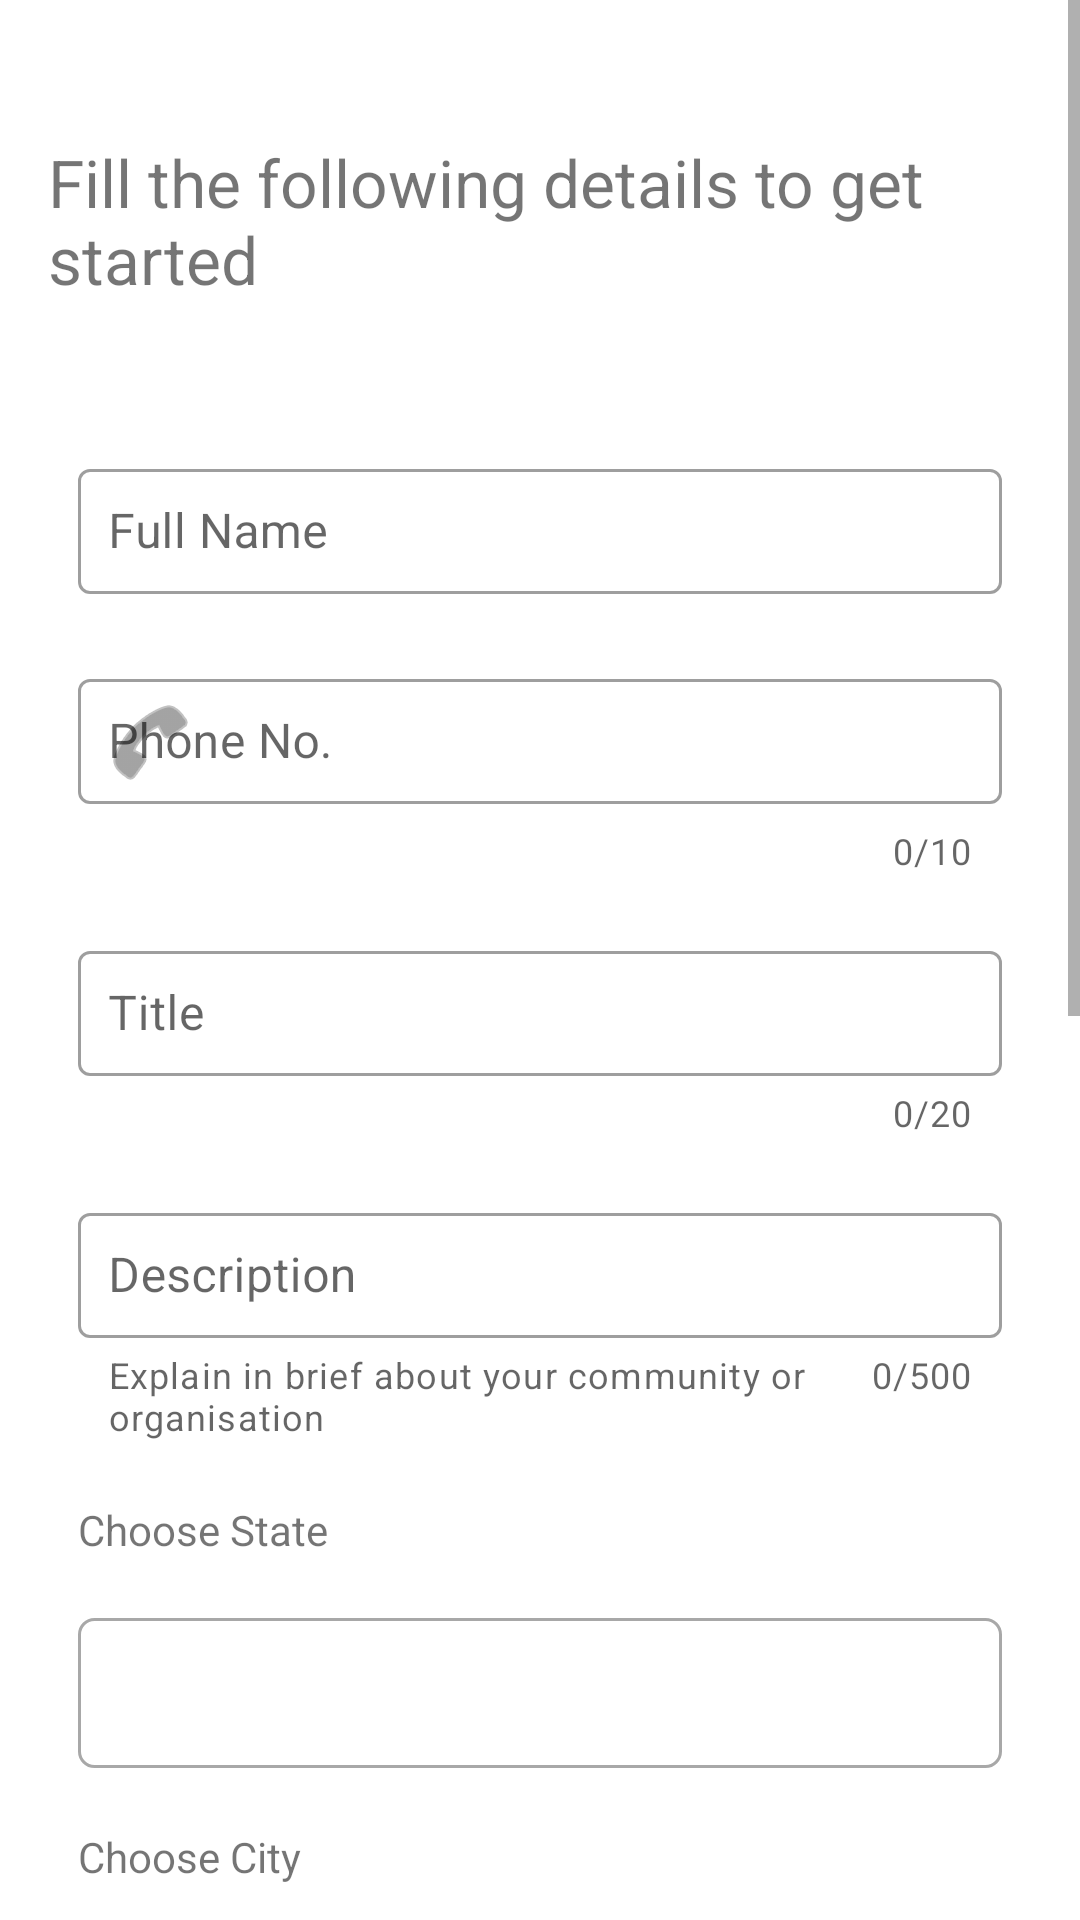

This screen was rendered from an Android layout file. Write that file and the resources it references.
<!-- AndroidManifest.xml: application theme Theme.DotFood -->
<!-- res/layout/activity_detail_form.xml -->
<?xml version="1.0" encoding="utf-8"?>
<ScrollView
    xmlns:android="http://schemas.android.com/apk/res/android"
    xmlns:app="http://schemas.android.com/apk/res-auto"
    xmlns:tools="http://schemas.android.com/tools"
 android:layout_height="wrap_content"
     android:layout_width="wrap_content">
<LinearLayout 
    android:layout_width="match_parent"
    android:layout_height="match_parent"
    android:orientation="vertical"
   android:padding="16dp"
    tools:context=".Detail_Form">

    <TextView
        android:layout_width="wrap_content"
        android:text="Fill the following details to get started"
        android:textSize="22sp"
        android:layout_gravity="center"
android:layout_marginTop="30dp"
        android:layout_height="wrap_content"></TextView>
    <com.google.android.material.textfield.TextInputLayout
        android:layout_width="match_parent"
        android:layout_marginTop="50dp"
        android:hint="Full Name"
        android:layout_marginLeft="10dp"
        android:layout_marginRight="10dp"
        android:layout_marginBottom="10dp"
        app:endIconMode="clear_text"
        android:id="@+id/name_et"
        android:enabled="true"
        style="@style/Widget.MaterialComponents.TextInputLayout.OutlinedBox"
        android:layout_height="wrap_content">
        <com.google.android.material.textfield.TextInputEditText
            android:layout_width="match_parent"
            android:padding="10dp"
            android:inputType="text"
            android:layout_height="wrap_content"/>
    </com.google.android.material.textfield.TextInputLayout>
    <com.google.android.material.textfield.TextInputLayout
        android:layout_width="match_parent"
        android:layout_margin="10dp"
        app:startIconDrawable="@android:drawable/ic_menu_call"
        android:hint="Phone No."
        app:endIconMode="clear_text"
        android:id="@+id/phone_et"
        app:counterEnabled="true"
        app:counterMaxLength="10"
        android:enabled="true"
        app:errorEnabled="true"
        app:prefixText="+91"
        style="@style/Widget.MaterialComponents.TextInputLayout.OutlinedBox"
        android:layout_height="wrap_content">
        <com.google.android.material.textfield.TextInputEditText
            android:layout_width="match_parent"
            android:padding="10dp"
            android:inputType="number"
            android:layout_height="wrap_content"/>
    </com.google.android.material.textfield.TextInputLayout>


    <com.google.android.material.textfield.TextInputLayout
        android:layout_width="match_parent"
        android:layout_margin="10dp"
        android:hint="Title"
        app:endIconMode="clear_text"
        android:enabled="true"
        app:counterMaxLength="20"
        app:counterEnabled="true"
        android:id="@+id/title_et"
        style="@style/Widget.MaterialComponents.TextInputLayout.OutlinedBox"
        android:layout_height="wrap_content">
        <com.google.android.material.textfield.TextInputEditText
            android:layout_width="match_parent"
            android:padding="10dp"
            android:inputType="text"
            android:maxLength="20"
            android:layout_height="wrap_content"/>
    </com.google.android.material.textfield.TextInputLayout>

    <com.google.android.material.textfield.TextInputLayout
        android:id="@+id/description_et"
        android:layout_width="match_parent"
        android:layout_margin="10dp"
        android:hint="Description"
        app:endIconMode="clear_text"
        app:helperTextEnabled="true"
        app:counterEnabled="true"
        app:counterMaxLength="500"
        android:maxWidth="50dp"
        app:helperText="Explain in brief about your community or organisation"
        android:enabled="true"
        style="@style/Widget.MaterialComponents.TextInputLayout.OutlinedBox"
        android:layout_height="wrap_content">
        <com.google.android.material.textfield.TextInputEditText
            android:layout_width="match_parent"
            android:padding="10dp"
            android:inputType="text"
            android:layout_height="wrap_content"/>

    </com.google.android.material.textfield.TextInputLayout>




    <TextView
        android:layout_width="wrap_content"
        android:layout_height="wrap_content"
        android:layout_margin="10dp"
        android:text="Choose State"/>
    <Spinner
        android:id="@+id/state_spinner"
        style="@style/Widget.AppCompat.DropDownItem.Spinner"
        android:layout_width="match_parent"
        android:layout_height="50dp"
        android:background="@drawable/rectangle"
        android:layout_margin="10dp"
        android:drawSelectorOnTop="true"
        />
    <TextView
        android:layout_width="wrap_content"
        android:layout_height="wrap_content"
        android:layout_margin="10dp"
        android:text="Choose City"/>
    <Spinner
        android:id="@+id/city_spinner"
        style="@style/Widget.AppCompat.DropDownItem.Spinner"
        android:layout_width="match_parent"
        android:layout_height="50dp"
        android:background="@drawable/rectangle"
        android:layout_margin="10dp"
        android:drawSelectorOnTop="true"
        />

    <com.google.android.material.textfield.TextInputLayout
        android:layout_width="match_parent"
        android:layout_margin="10dp"
        android:hint="Pin Code"
        app:endIconMode="clear_text"
        android:id="@+id/pincode"
        android:enabled="true"
        style="@style/Widget.MaterialComponents.TextInputLayout.OutlinedBox"
        android:layout_height="wrap_content">
        <com.google.android.material.textfield.TextInputEditText
            android:layout_width="match_parent"
            android:padding="10dp"
            android:inputType="number"
            android:layout_height="wrap_content"/>

    </com.google.android.material.textfield.TextInputLayout>

    <com.google.android.material.textfield.TextInputLayout
        android:layout_width="match_parent"
        android:layout_margin="10dp"
        android:hint="Complete Address"
        app:endIconMode="clear_text"
        android:enabled="true"
        app:startIconDrawable="@drawable/ic_location"
        android:id="@+id/full_address_et"
        style="@style/Widget.MaterialComponents.TextInputLayout.OutlinedBox"
        android:layout_height="wrap_content">
        <com.google.android.material.textfield.TextInputEditText
            android:layout_width="match_parent"
            android:padding="10dp"
            android:inputType="text"
            android:layout_height="wrap_content"/>
        <TextView
            android:id="@+id/longlet"
            android:layout_width="match_parent"
            android:layout_height="wrap_content"
            android:text="Pick location address"
            android:layout_margin="10dp"/>


    </com.google.android.material.textfield.TextInputLayout>
    <GridView
        android:id="@+id/gridlayout"
        android:layout_width="match_parent"
        android:layout_height="200dp"
        android:columnWidth="90dp"
        android:numColumns="auto_fit"
        android:verticalSpacing="10dp"
        android:horizontalSpacing="10dp"
        android:nestedScrollingEnabled="true"
        android:scrollbars="horizontal"
        android:gravity="center"
        android:visibility="gone"
        />
    <com.google.android.material.button.MaterialButton
        android:layout_width="250dp"
        android:id="@+id/add_imgbtn"
        android:layout_gravity="center"
        android:onClick="upload"
        android:layout_height="wrap_content"
        app:cornerRadius="20dp"
        android:text="UPLOAD PICTURES"
        app:icon="@android:drawable/ic_menu_upload"
        android:backgroundTint="#C8C4C4"
        />
    <ImageView
        android:id="@+id/aadhar_card_font"
        android:layout_width="match_parent"
        android:layout_height="150dp"
        android:src="@drawable/upload"
        android:layout_weight="1"
        android:layout_margin="5dp"/>


    <com.google.android.material.button.MaterialButton
        android:id="@+id/picklocation_btn"
        android:layout_width="250dp"
        android:layout_gravity="center"
        android:layout_height="wrap_content"
        app:cornerRadius="20dp"
        android:onClick="getlocation"
        android:text="PICK LOCATION"
        app:icon="@android:drawable/ic_menu_mylocation"
        android:backgroundTint="#C8C4C4"
        />

    <com.google.android.material.button.MaterialButton
        android:id="@+id/post_btn"
        android:layout_width="250dp"
        android:layout_gravity="center"
        android:onClick="next"
        android:layout_height="wrap_content"
        app:cornerRadius="20dp"
        android:text="CONTINUE"
        android:backgroundTint="#C8C4C4"
        />


</LinearLayout>
</ScrollView>
<!-- resources referenced by this layout -->
<resources>
  <!-- drawable rectangle (drawable) -->
  <?xml version="1.0" encoding="utf-8"?>
  <shape xmlns:android="http://schemas.android.com/apk/res/android"
      android:shape="rectangle" >
      <stroke android:width="1dp" android:color="#A8A8A8"></stroke>
      <solid android:color="#00000000"></solid>
      <corners android:radius="5dp"></corners>
  
  
  </shape>
  <!-- drawable upload: png bitmap (drawable, 13111 bytes) -->
  <style name="Theme.DotFood" parent="Theme.MaterialComponents.Light.NoActionBar">
          
          <item name="colorPrimary">@color/purple_500</item>
          <item name="colorPrimaryVariant">@color/purple_700</item>
          <item name="colorOnPrimary">@color/white</item>
          
          <item name="colorSecondary">@color/teal_200</item>
          <item name="colorSecondaryVariant">@color/teal_700</item>
          <item name="colorOnSecondary">@color/black</item>
          
          <item name="android:statusBarColor" tools:targetApi="l">?attr/colorPrimaryVariant</item>
          
      </style>
  <!-- not gathered from this repository: default colours our renderer supplied (Android Studio template values) -->
  <color name="purple_500">#FF6200EE</color>
  <color name="purple_700">#FF3700B3</color>
  <color name="teal_200">#FF03DAC5</color>
  <color name="teal_700">#FF018786</color>
  <color name="black">#FF000000</color>
  <color name="white">#FFFFFFFF</color>
</resources>
